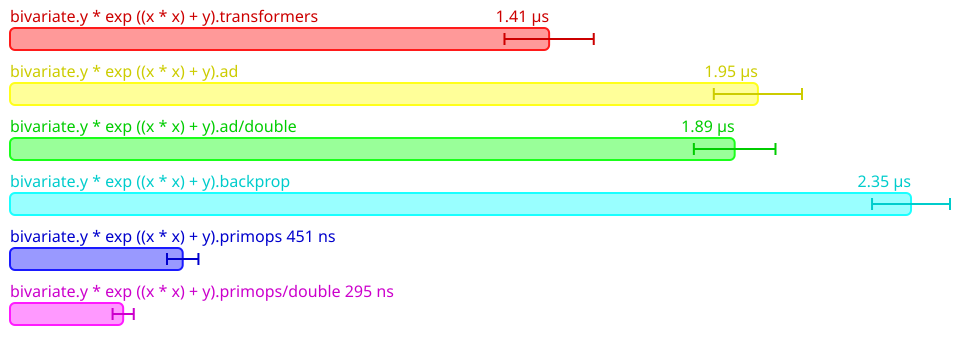

Source data for this figure (header and first rows):
Name, Mean (ps), 2*Stdev (ps), Allocated, Copied, Peak Memory
All.bivariate.y * exp ((x * x) + y).tran…, 1406389, 116420, 2438, 0, 35651584
All.bivariate.y * exp ((x * x) + y).ad, 1951049, 115036, 4474, 0, 35651584
All.bivariate.y * exp ((x * x) + y).ad/d…, 1890458, 106476, 4471, 0, 35651584
All.bivariate.y * exp ((x * x) + y).back…, 2350500, 101676, 7106, 0, 35651584
All.bivariate.y * exp ((x * x) + y).prim…, 450564, 41006, 1019, 0, 35651584
All.bivariate.y * exp ((x * x) + y).prim…, 295242, 27616, 1019, 0, 35651584
